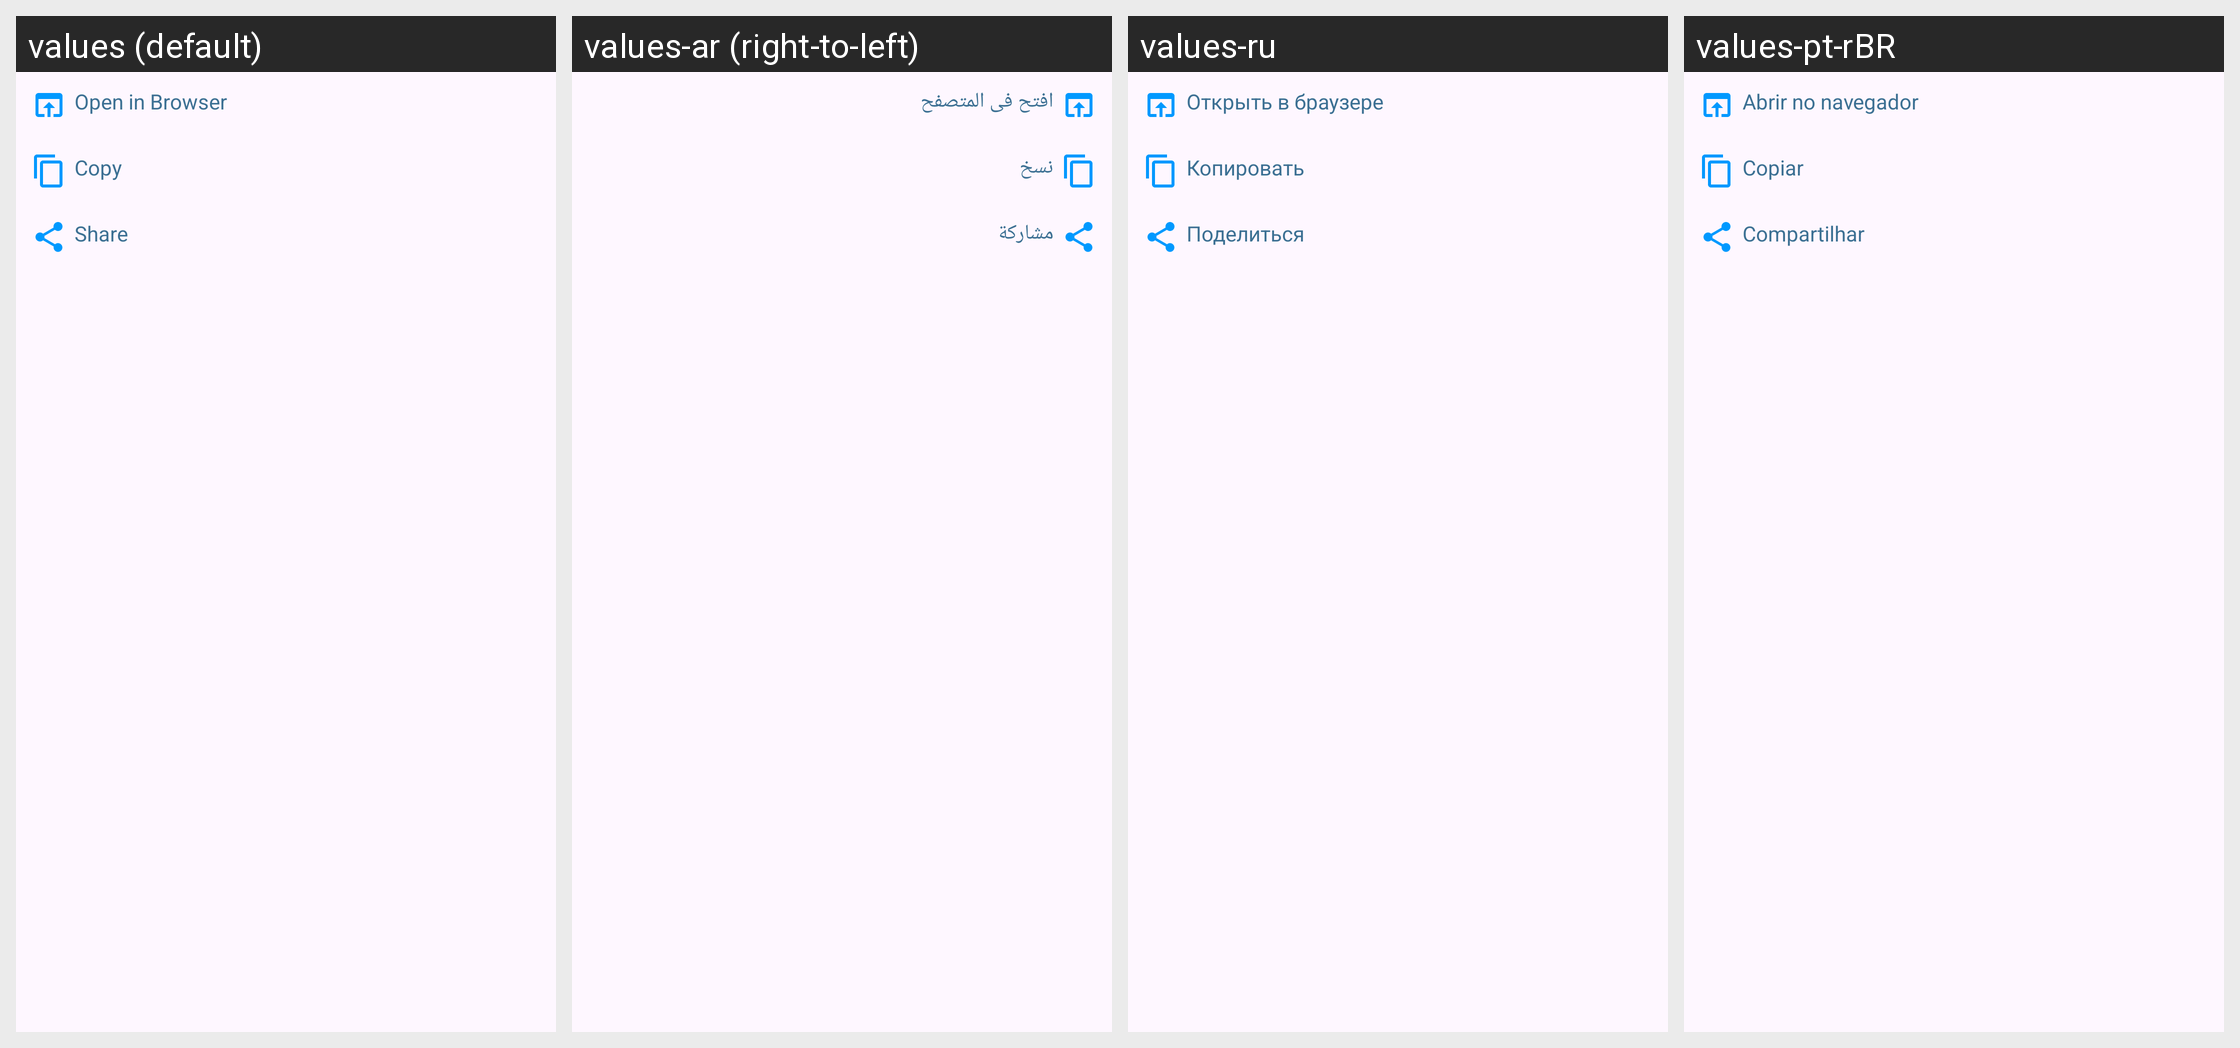

This grid shows one Android layout under several languages. Give, for every string resource on the screen, its name, the default text and each shown locale's text.
Android screen res/layout/bottom_sheet_dialog_.xml rendered under 4 locales, left to right: values (default), values-ar (right-to-left), values-ru, values-pt-rBR. Device: Nexus 5 (rendered at 1080×1920; each locale shown at half size, 540×960, under a caption strip naming it); theme Theme.LinkHub.
Other locales in the repository, not shown: values-de, values-vi, values-vn, values-zh-rCN.
Strings drawn on this screen, with the default value and each locale's value (text and hints the layout hard-codes, and strings that could not be matched under every locale, appear in the picture but are not listed):

open_in_browser
  values: Open in Browser
  values-ar: افتح فى المتصفح
  values-ru: Открыть в браузере
  values-pt-rBR: Abrir no navegador

copy
  values: Copy
  values-ar: نسخ
  values-ru: Копировать
  values-pt-rBR: Copiar

share
  values: Share
  values-ar: مشاركة
  values-ru: Поделиться
  values-pt-rBR: Compartilhar
